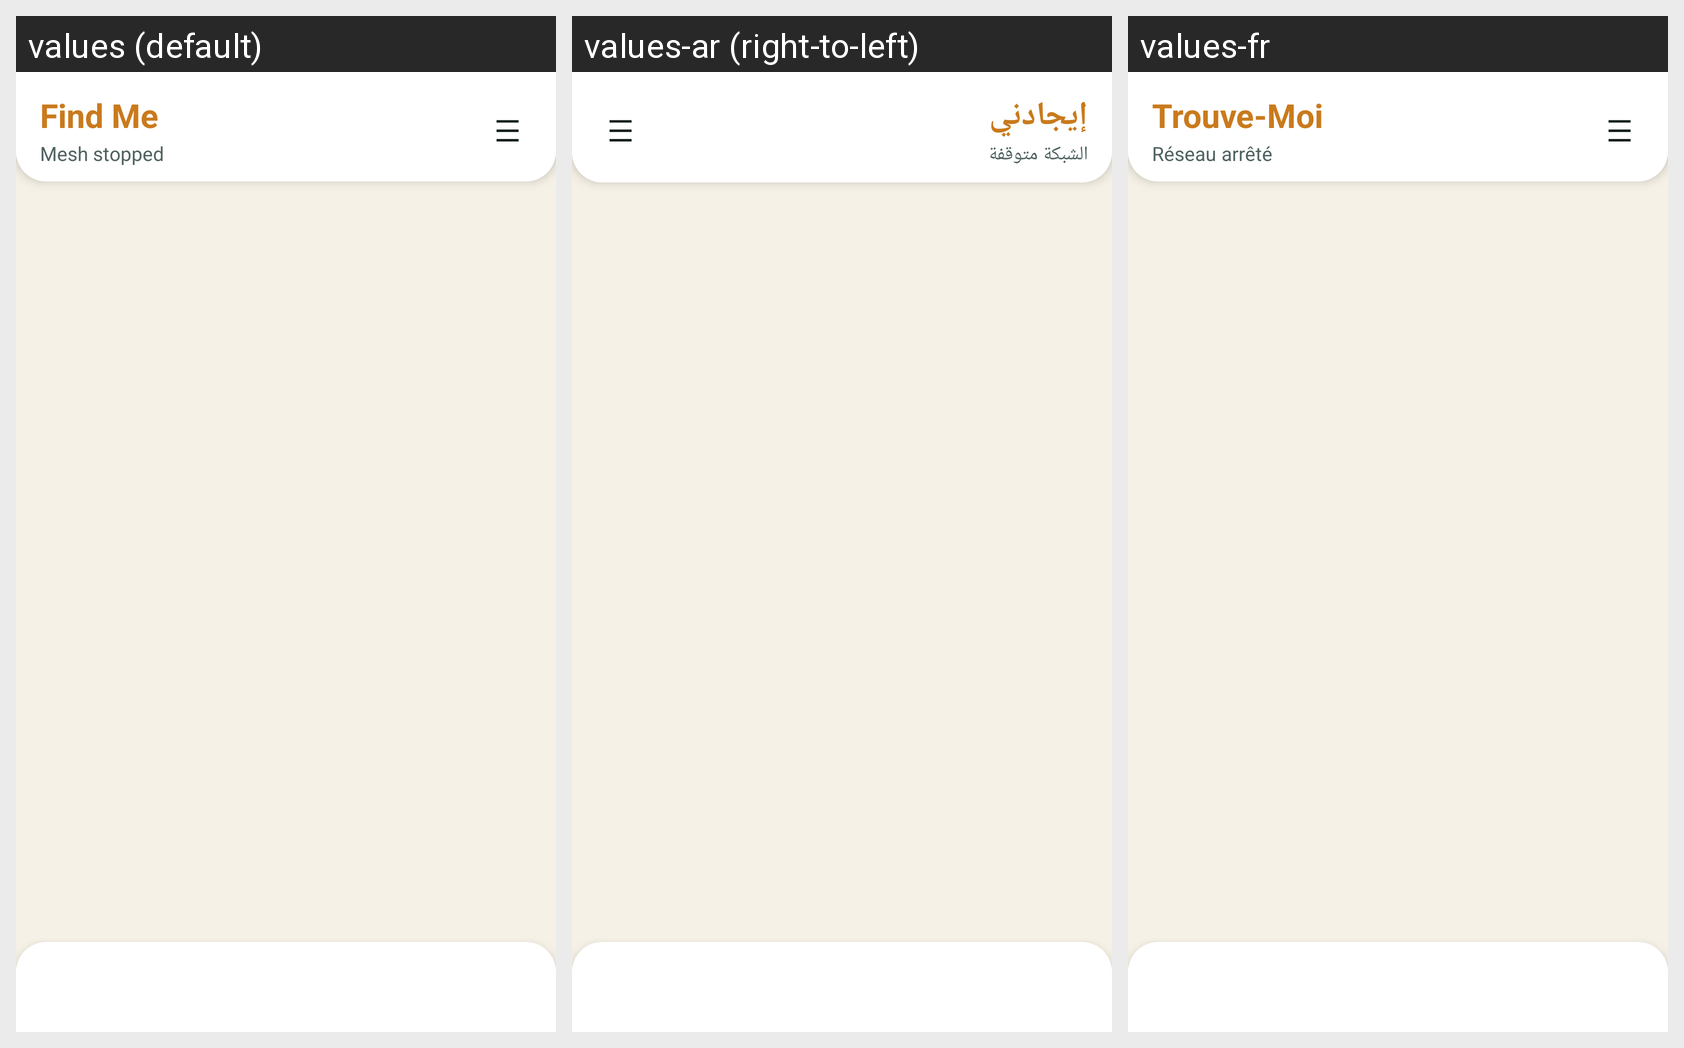

Translations of the strings shown on this Android screen, per locale in the grid:
Android screen res/layout/activity_main.xml rendered under 3 locales, left to right: values (default), values-ar (right-to-left), values-fr. Device: Nexus 5 (rendered at 1080×1920; each locale shown at half size, 540×960, under a caption strip naming it); theme Theme.FindMe.
Strings drawn on this screen, with the default value and each locale's value (text and hints the layout hard-codes, and strings that could not be matched under every locale, appear in the picture but are not listed):

app_name
  values: Find Me
  values-ar: إيجادني
  values-fr: Trouve-Moi

mesh_status_off
  values: Mesh stopped
  values-ar: الشبكة متوقفة
  values-fr: Réseau arrêté
